Dataset: data (GitHub, msorins/ImageSharpening). Classes: blur, sharp.

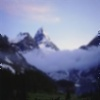
Label: blur

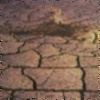
Label: blur

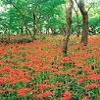
Label: sharp

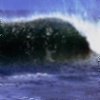
Label: blur

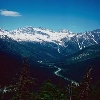
Label: sharp

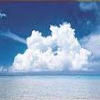
Label: sharp
